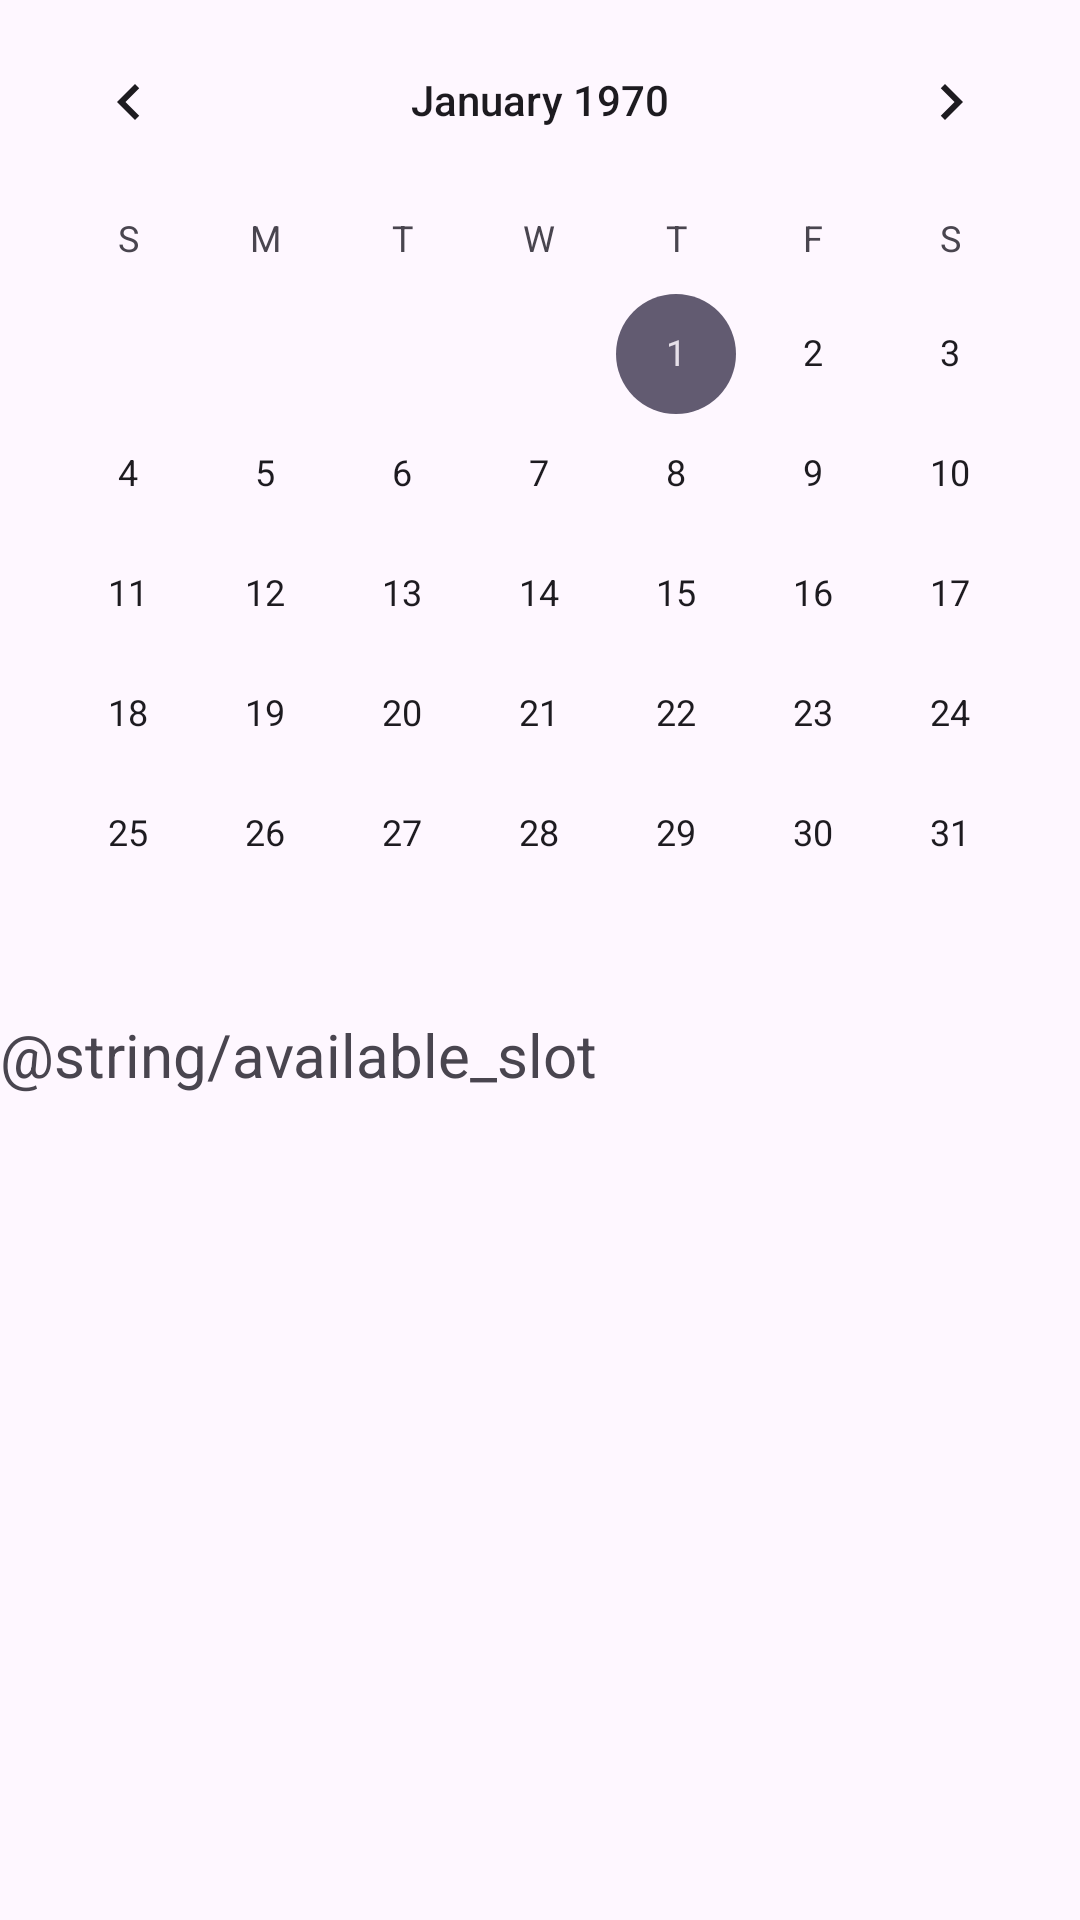

This screen was rendered from an Android layout file. Write that file and the resources it references.
<!-- AndroidManifest.xml: application theme Theme.GlamoraApp -->
<!-- res/layout/fragment_calendar.xml -->
<?xml version="1.0" encoding="utf-8"?>
<FrameLayout xmlns:android="http://schemas.android.com/apk/res/android"
    xmlns:tools="http://schemas.android.com/tools"
    android:layout_width="match_parent"
    android:layout_height="match_parent"
    android:layout_margin="10dp"
    tools:context=".ui.fragment.hairdresser.calendar.CalendarFragment">

    <LinearLayout
        android:layout_width="match_parent"
        android:layout_height="match_parent"
        android:orientation="vertical">

        <CalendarView
            android:id="@+id/appointmentCalendar"
            android:layout_width="match_parent"
            android:layout_height="wrap_content" />

        <TextView
            android:layout_width="match_parent"
            android:layout_height="wrap_content"
            android:text="@string/available_slot"
            android:textSize="20sp"
            android:layout_marginBottom="20dp" />

        <androidx.recyclerview.widget.RecyclerView
            android:id="@+id/rvAppointmentResults"
            android:layout_width="match_parent"
            android:layout_height="match_parent"
            tools:itemCount="5"
            tools:listitem="@layout/item_hairdresser_appointment"
            android:paddingTop="16dp"/>


    </LinearLayout>


</FrameLayout>
<!-- res/layout/item_hairdresser_appointment.xml (included above) -->
<?xml version="1.0" encoding="utf-8"?>
<androidx.constraintlayout.widget.ConstraintLayout xmlns:android="http://schemas.android.com/apk/res/android"
    xmlns:tools="http://schemas.android.com/tools"
    android:layout_width="match_parent"
    android:layout_height="wrap_content"
    xmlns:app="http://schemas.android.com/apk/res-auto">

    <androidx.cardview.widget.CardView
        android:layout_width="match_parent"
        android:layout_height="wrap_content"
        android:layout_margin="10dp"
        android:background="@color/background"
        app:cardCornerRadius="20dp"
        app:layout_constraintEnd_toEndOf="parent"
        app:layout_constraintStart_toStartOf="parent"
        app:layout_constraintTop_toTopOf="parent">

        <LinearLayout
            android:layout_width="match_parent"
            android:layout_height="wrap_content"
            android:background="@color/background"
            android:orientation="horizontal">

            <ImageView
                android:id="@+id/customerImage"
                android:layout_width="0dp"
                android:layout_height="90dp"
                android:layout_weight="1"
                android:background="@color/white"
                android:scaleType="centerCrop"
                android:src="@drawable/img_onboarding_one" />

            <LinearLayout
                android:layout_width="0dp"
                android:layout_height="wrap_content"
                android:layout_weight="2"
                android:orientation="vertical"
                android:paddingStart="16dp">

                <TextView
                    android:id="@+id/customerName"
                    android:layout_width="match_parent"
                    android:layout_height="wrap_content"
                    android:layout_marginTop="8dp"
                    android:text="@string/specialist"
                    android:textSize="15sp"
                    android:textStyle="bold" />

                <TextView
                    android:id="@+id/appointmentTime"
                    android:layout_width="match_parent"
                    android:layout_height="wrap_content"
                    android:layout_marginTop="8dp"
                    android:text="@string/specialist"
                    android:textSize="12sp" />

                <TextView
                    android:id="@+id/appointmentHour"
                    android:layout_width="match_parent"
                    android:layout_height="wrap_content"
                    android:layout_marginTop="8dp"
                    android:text="@string/specialist"
                    android:textSize="12sp" />

            </LinearLayout>

        </LinearLayout>

    </androidx.cardview.widget.CardView>
</androidx.constraintlayout.widget.ConstraintLayout>
<!-- resources referenced by this layout -->
<resources>
  <color name="background">#f9f9f9</color>
  <color name="white">#ffffff</color>
  <style name="Theme.GlamoraApp" parent="Base.Theme.GlamoraApp" />
  <style name="Base.Theme.GlamoraApp" parent="Theme.Material3.DayNight.NoActionBar">
          
          
      </style>
</resources>
